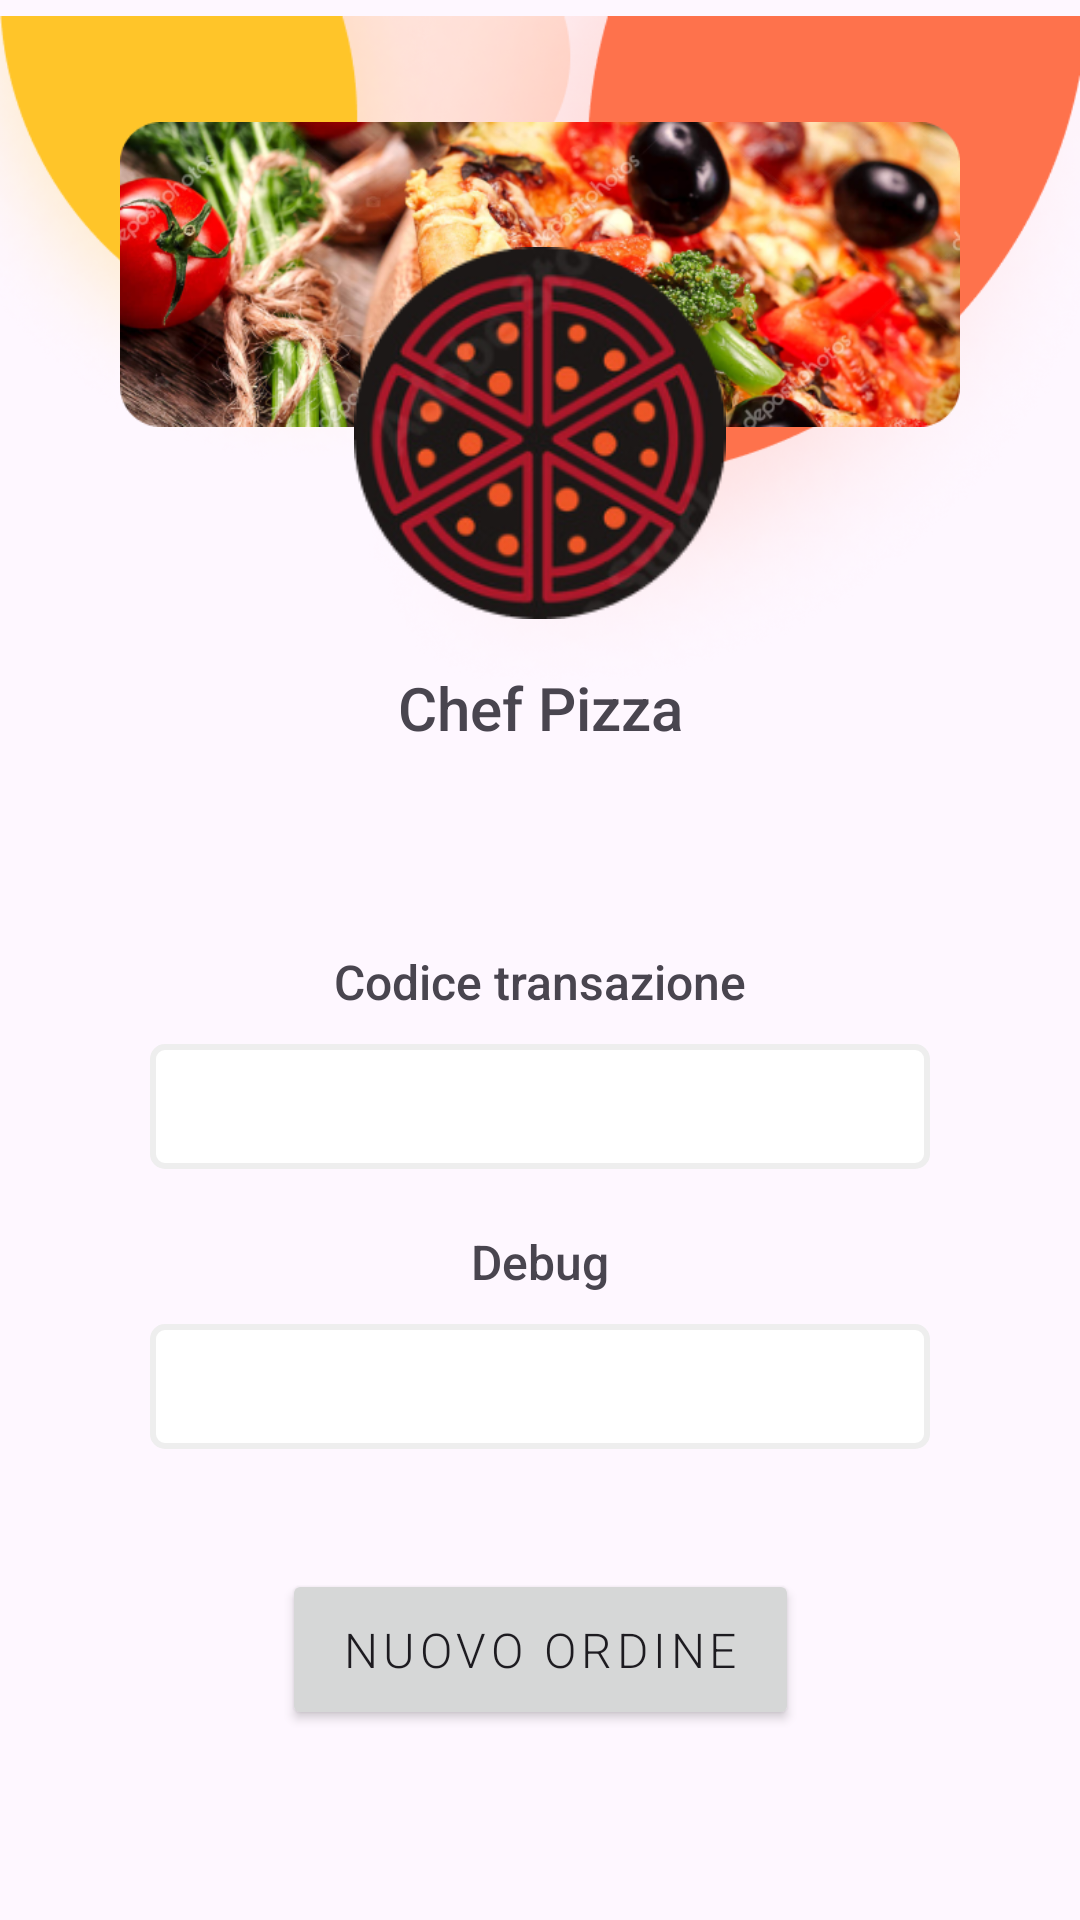

Here is an Android app screen rendered from its layout file. Give the layout XML and the strings, colors and styles it references.
<!-- AndroidManifest.xml: activity theme Theme.PizzaPay -->
<!-- res/layout/activity_revert_result.xml -->
<?xml version="1.0" encoding="utf-8"?>
<androidx.constraintlayout.widget.ConstraintLayout xmlns:android="http://schemas.android.com/apk/res/android"
    xmlns:app="http://schemas.android.com/apk/res-auto"
    xmlns:tools="http://schemas.android.com/tools"
    android:id="@+id/main"
    android:layout_width="match_parent"
    android:layout_height="match_parent"
    tools:context=".ui.redirect.RevertResultActivity">

    <ScrollView
        android:layout_width="match_parent"
        android:layout_height="wrap_content">

        <LinearLayout
            android:layout_width="match_parent"
            android:layout_height="wrap_content"
            android:orientation="vertical">

            <androidx.constraintlayout.widget.ConstraintLayout
                android:layout_width="match_parent"
                android:layout_height="match_parent"
                android:paddingBottom="40dp">

                <ImageView
                    android:id="@+id/imageViewRevert2"
                    android:layout_width="match_parent"
                    android:layout_height="wrap_content"
                    android:layout_marginTop="-120dp"
                    app:layout_constraintTop_toTopOf="parent"
                    app:srcCompat="@drawable/result_back"
                    tools:layout_editor_absoluteX="0dp" />

                <ImageView
                    android:id="@+id/imageViewRevert3"
                    android:layout_width="0dp"
                    android:layout_height="wrap_content"
                    android:layout_marginStart="40dp"
                    android:layout_marginTop="100dp"
                    android:layout_marginEnd="40dp"
                    android:elevation="25dp"
                    app:layout_constraintEnd_toEndOf="parent"
                    app:layout_constraintHorizontal_bias="0.0"
                    app:layout_constraintStart_toStartOf="parent"
                    app:layout_constraintTop_toTopOf="@+id/imageViewRevert2"
                    app:srcCompat="@drawable/result_pizza" />

                <ImageView
                    android:id="@+id/imageViewRevert4"
                    android:layout_width="138dp"
                    android:layout_height="124dp"
                    android:layout_marginTop="202dp"
                    android:elevation="50dp"
                    app:layout_constraintEnd_toEndOf="@+id/imageViewRevert3"
                    app:layout_constraintStart_toStartOf="@+id/imageViewRevert3"
                    app:layout_constraintTop_toTopOf="@+id/imageViewRevert2"
                    app:srcCompat="@drawable/result_icon" />

                <TextView
                    android:id="@+id/pageTitleRevert"
                    android:layout_width="wrap_content"
                    android:layout_height="wrap_content"
                    android:layout_marginTop="20dp"
                    android:fontFamily="sans-serif-medium"
                    android:text="Chef Pizza"
                    android:textSize="20sp"
                    app:layout_constraintEnd_toEndOf="parent"
                    app:layout_constraintStart_toStartOf="parent"
                    app:layout_constraintTop_toBottomOf="@+id/imageViewRevert3" />

                <TextView
                    android:id="@+id/operationResultTitleRevert"
                    android:layout_width="wrap_content"
                    android:layout_height="wrap_content"
                    android:layout_marginTop="20dp"
                    android:fontFamily="sans-serif-black"
                    android:textSize="20sp"
                    app:layout_constraintEnd_toEndOf="parent"
                    app:layout_constraintStart_toStartOf="parent"
                    app:layout_constraintTop_toBottomOf="@+id/pageTitleRevert" />

                <TextView
                    android:id="@+id/transactionIdLabelRevert"
                    android:layout_width="wrap_content"
                    android:layout_height="wrap_content"
                    android:layout_marginTop="20dp"
                    android:fontFamily="sans-serif-medium"
                    android:text="@string/payment_result_text_1"
                    android:textSize="16sp"
                    app:layout_constraintEnd_toEndOf="parent"
                    app:layout_constraintStart_toStartOf="parent"
                    app:layout_constraintTop_toBottomOf="@+id/operationResultTitleRevert" />

                <TextView
                    android:id="@+id/transactionIdContainerRevert"
                    android:layout_width="0dp"
                    android:layout_height="wrap_content"
                    android:layout_marginStart="50dp"
                    android:layout_marginTop="10dp"
                    android:layout_marginEnd="50dp"
                    android:background="@drawable/text_view_border"
                    android:paddingStart="15dp"
                    android:paddingTop="10dp"
                    android:paddingEnd="15dp"
                    android:paddingBottom="10dp"
                    android:textAlignment="center"
                    android:textSize="16sp"
                    app:layout_constraintEnd_toEndOf="parent"
                    app:layout_constraintStart_toStartOf="parent"
                    app:layout_constraintTop_toBottomOf="@id/transactionIdLabelRevert" />

                <TextView
                    android:id="@+id/debugLabelRevert"
                    android:layout_width="wrap_content"
                    android:layout_height="wrap_content"
                    android:layout_marginTop="20dp"
                    android:fontFamily="sans-serif-medium"
                    android:text="@string/debug_title"
                    android:textSize="16sp"
                    app:layout_constraintEnd_toEndOf="parent"
                    app:layout_constraintStart_toStartOf="parent"
                    app:layout_constraintTop_toBottomOf="@id/transactionIdContainerRevert" />

                <TextView
                    android:id="@+id/revertFailedDebug"
                    android:layout_width="0dp"
                    android:layout_height="wrap_content"
                    android:layout_marginStart="50dp"
                    android:layout_marginTop="10dp"
                    android:layout_marginEnd="50dp"
                    android:background="@drawable/text_view_border"
                    android:paddingStart="15dp"
                    android:paddingTop="10dp"
                    android:paddingEnd="15dp"
                    android:paddingBottom="10dp"
                    android:textSize="16sp"
                    app:layout_constraintEnd_toEndOf="parent"
                    app:layout_constraintStart_toStartOf="parent"
                    app:layout_constraintTop_toBottomOf="@+id/debugLabelRevert" />

                <Button
                    android:id="@+id/revertNewOrderButton"
                    android:layout_width="wrap_content"
                    android:layout_height="wrap_content"
                    android:layout_marginTop="40dp"
                    android:fontFamily="sans-serif-light"
                    android:letterSpacing="0.1"
                    android:padding="16dp"
                    android:paddingStart="20dp"
                    android:paddingEnd="20dp"
                    android:text="NUOVO ORDINE"
                    android:textSize="16sp"
                    app:layout_constraintEnd_toEndOf="parent"
                    app:layout_constraintStart_toStartOf="parent"
                    app:layout_constraintTop_toBottomOf="@+id/revertFailedDebug" />

            </androidx.constraintlayout.widget.ConstraintLayout>
        </LinearLayout>
    </ScrollView>

</androidx.constraintlayout.widget.ConstraintLayout>
<!-- resources referenced by this layout -->
<resources>
  <!-- drawable result_back: png bitmap (drawable, 175022 bytes) -->
  <!-- drawable result_icon: png bitmap (drawable, 45484 bytes) -->
  <!-- drawable result_pizza: png bitmap (drawable, 316898 bytes) -->
  <!-- drawable text_view_border (drawable) -->
  <?xml version="1.0" encoding="utf-8"?>
  <shape xmlns:android="http://schemas.android.com/apk/res/android">
      <solid android:color="@android:color/transparent" />
      <stroke
          android:width="2dp"
          android:color="#EEEEEE" /> 
      <corners android:radius="4dp" /> 
      <solid android:color="#FFFFFF" />
      <padding
          android:bottom="4dp"
          android:left="4dp"
          android:right="4dp"
          android:top="4dp" /> 
  </shape>
  <string name="debug_title">Debug</string>
  <string name="payment_result_text_1">Codice transazione</string>
  <style name="Theme.PizzaPay" parent="Base.Theme.PizzaPay" />
  <style name="Base.Theme.PizzaPay" parent="Theme.Material3.DayNight.NoActionBar">
          
          <item name="colorPrimary">@color/my_light_primary</item>
      </style>
  <color name="my_light_primary">#FE724C</color>
</resources>
